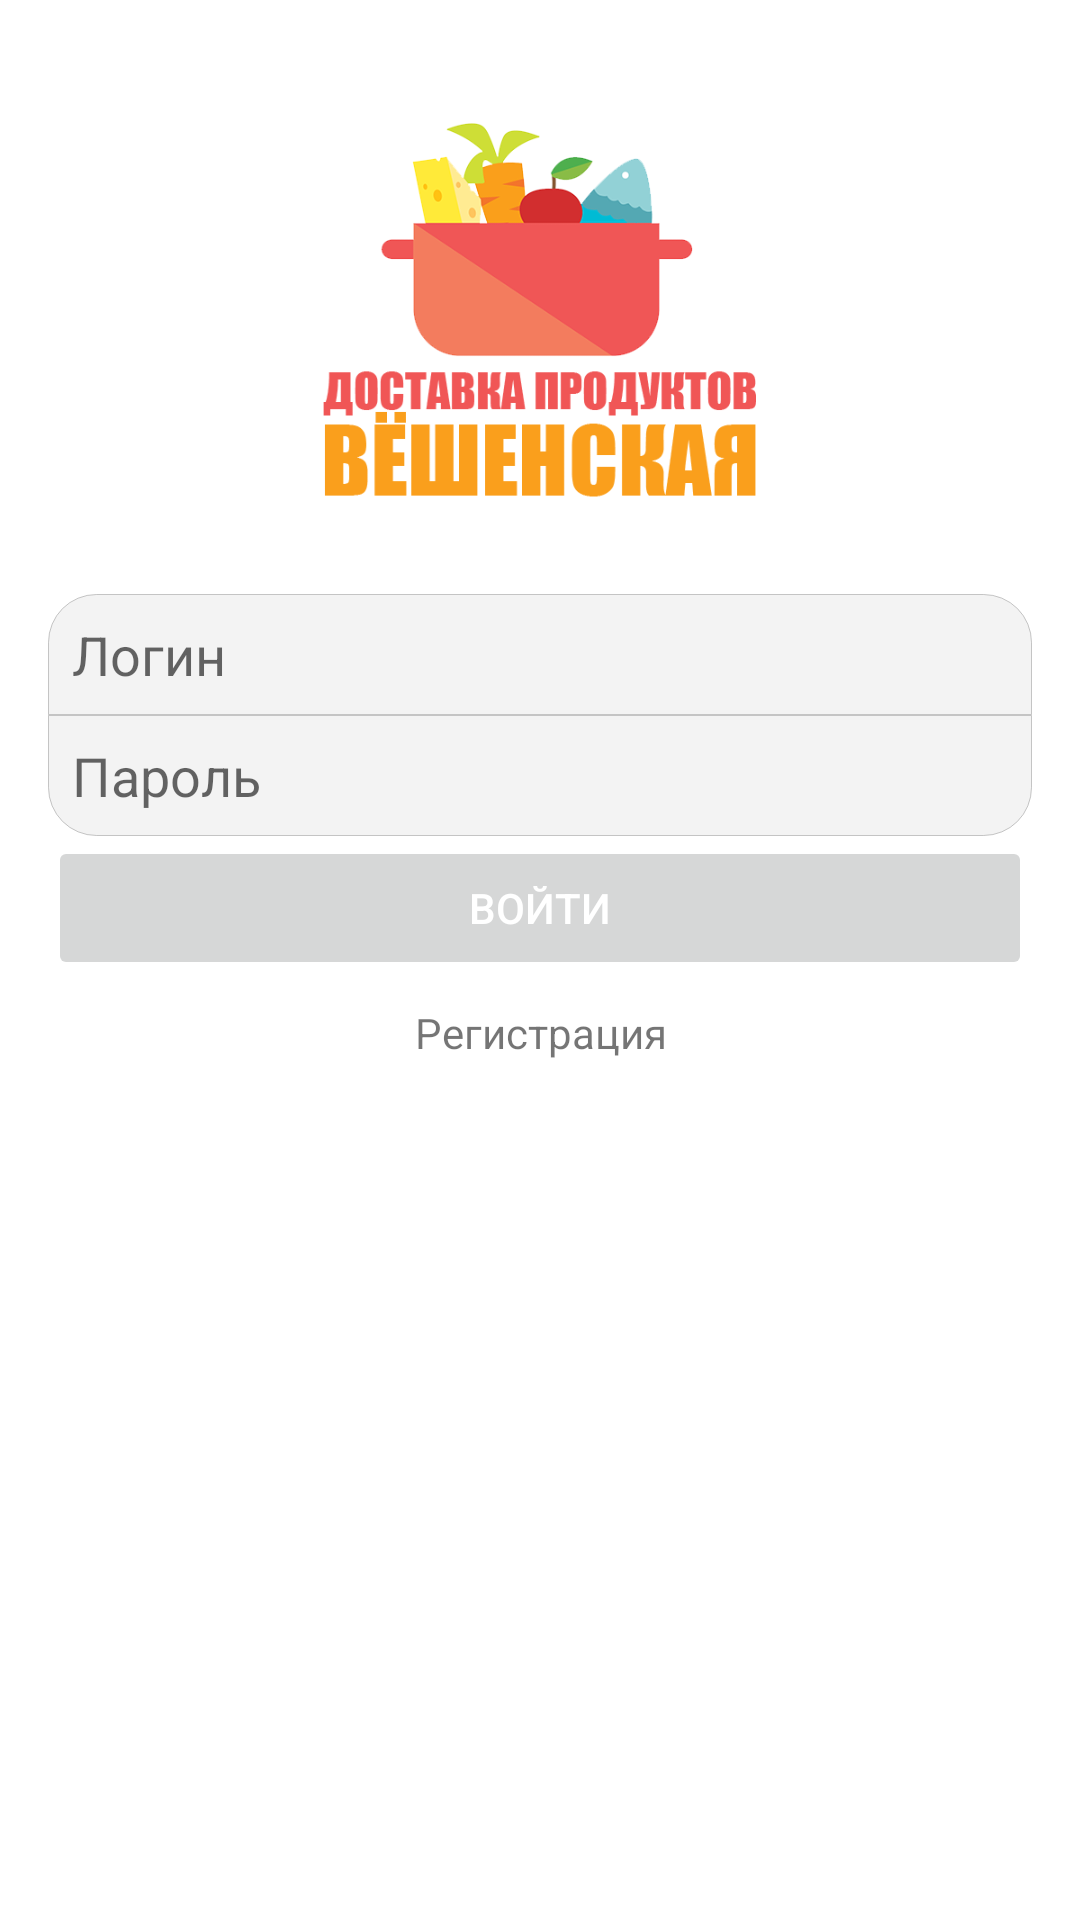

This screen was rendered from an Android layout file. Write that file and the resources it references.
<!-- AndroidManifest.xml: application theme Theme.ДоставкаПродуктов -->
<!-- res/layout/activity_main.xml -->
<?xml version="1.0" encoding="utf-8"?>
<androidx.constraintlayout.widget.ConstraintLayout xmlns:android="http://schemas.android.com/apk/res/android"
    xmlns:app="http://schemas.android.com/apk/res-auto"
    xmlns:tools="http://schemas.android.com/tools"
    android:layout_width="match_parent"
    android:layout_height="match_parent"
    tools:context=".MainActivity">

    <ImageView
        android:id="@+id/imageView"
        android:layout_width="150dp"
        android:layout_height="150dp"
        android:layout_marginTop="32dp"
        app:layout_constraintEnd_toEndOf="parent"
        app:layout_constraintStart_toStartOf="parent"
        app:layout_constraintTop_toTopOf="parent"
        app:srcCompat="@mipmap/logo" />

    <LinearLayout
        android:id="@+id/linearLayout"
        android:layout_width="0dp"
        android:layout_height="wrap_content"
        android:layout_marginStart="16dp"
        android:layout_marginLeft="16dp"
        android:layout_marginTop="16dp"
        android:layout_marginEnd="16dp"
        android:layout_marginRight="16dp"
        android:orientation="vertical"
        app:layout_constraintEnd_toEndOf="parent"
        app:layout_constraintStart_toStartOf="parent"
        app:layout_constraintTop_toBottomOf="@+id/imageView">

        <EditText
            android:id="@+id/editText1"
            android:layout_width="match_parent"
            android:layout_height="wrap_content"
            android:background="@drawable/login_edittext_up"
            android:hint="Логин"
            android:inputType="textPersonName"
            android:padding="8dp"
            android:singleLine="true" />

        <EditText
            android:id="@+id/editText2"
            android:layout_width="match_parent"
            android:layout_height="wrap_content"
            android:background="@drawable/login_edittext_down"
            android:hint="Пароль"
            android:inputType="textPassword"
            android:padding="8dp"
            android:singleLine="true" />

        <Button
            android:id="@+id/buttonRegistration"
            android:layout_width="match_parent"
            android:layout_height="wrap_content"
            android:enabled="false"
            android:padding="10dp"
            android:text="Войти"
            android:textColor="@color/white" />

        <TextView
            android:id="@+id/textViewReg"
            android:layout_width="match_parent"
            android:layout_height="wrap_content"
            android:layout_marginTop="8dp"
            android:gravity="center_horizontal"
            android:text="Регистрация"
            android:textSize="14sp" />
    </LinearLayout>

</androidx.constraintlayout.widget.ConstraintLayout>
<!-- resources referenced by this layout -->
<resources>
  <!-- drawable login_edittext_down (drawable) -->
  <?xml version="1.0" encoding="utf-8"?>
  <shape xmlns:android="http://schemas.android.com/apk/res/android" android:shape="rectangle">
      <solid android:color="#14666666" />
      <stroke
          android:color="#77888888"
          android:width="1px"/>
      <corners
          android:bottomLeftRadius="16dp"
          android:bottomRightRadius="16dp"
          android:topLeftRadius="0dp"
          android:topRightRadius="0dp" />
  </shape>
  <!-- drawable login_edittext_up (drawable) -->
  <?xml version="1.0" encoding="utf-8"?>
  <shape xmlns:android="http://schemas.android.com/apk/res/android" android:shape="rectangle">
      <solid android:color="#14666666" />
      <stroke
          android:color="#77888888"
          android:width="1px"/>
      <corners
          android:bottomLeftRadius="0dp"
          android:bottomRightRadius="0dp"
          android:topLeftRadius="16dp"
          android:topRightRadius="16dp" />
  </shape>
  <!-- mipmap logo: png bitmap (mipmap-hdpi, 33444 bytes) -->
  <style name="Theme.ДоставкаПродуктов" parent="Theme.MaterialComponents.DayNight.DarkActionBar">
          
          <item name="colorPrimary">#2763BD</item>
          <item name="colorPrimaryVariant">#2763BD</item>
          <item name="colorOnPrimary">@color/white</item>
          
          <item name="colorSecondary">#4380E8</item>
          <item name="colorSecondaryVariant">@color/teal_700</item>
          <item name="colorOnSecondary">@color/black</item>
          
          <item name="android:statusBarColor" tools:targetApi="l">?attr/colorPrimaryVariant</item>
          
      </style>
  <!-- not gathered from this repository: default colours our renderer supplied (Android Studio template values) -->
  <color name="teal_700">#FF018786</color>
  <color name="black">#FF000000</color>
  <color name="white">#FFFFFFFF</color>
</resources>
